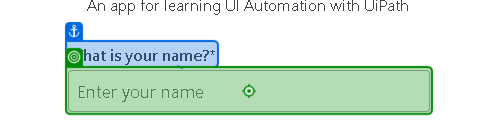
Task: Start with a blank project to design a new task automation
Workflow: Main

Step 1: type "[CurrentRow.ByField("Name")]" into 'What is your name?*'

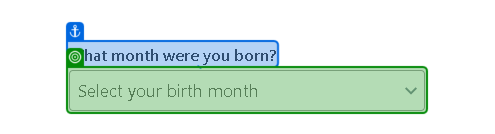
Step 2: select "[CurrentRow.ByField("Month")]" in 'What month'

Step 3: click on 'Get Unicorn Name' (no picture)

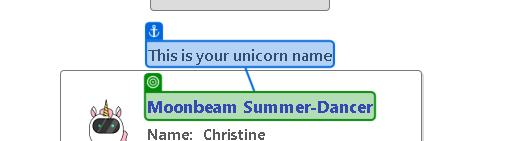
Step 4: get-text from 'This is'